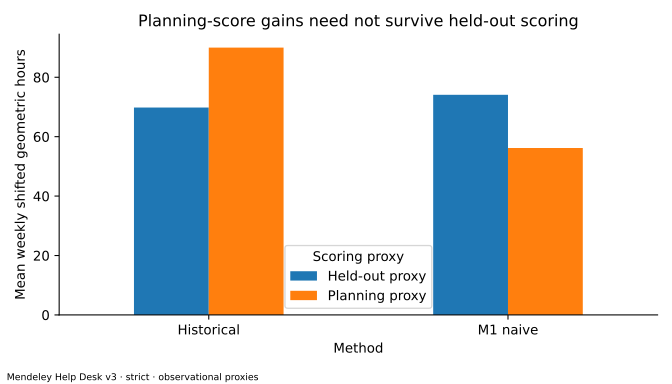

Source data for this figure (header and first rows):
week, method, scoring, tickets, assigned, backlog, coverage, log_score, hours, penalized_log_score, max_share, gini, utilization, fallback_tickets, unsupported_tickets, capacity_excess, solve_seconds, fractionality
2022-07-04, Historical, Planning proxy, 101, 91, 10, 0.901, 4.416, 81.74, 13.88, 0.2198, 0.7955, 0.3745, 1, 0, 29, 0.001627, 0.0
2022-07-04, Historical, Held-out proxy, 101, 91, 10, 0.901, 4.397, 80.2, 13.86, 0.2198, 0.7955, 0.3745, 0, 0, 29, 0.001627, 0.0
2022-07-04, M1 naive, Planning proxy, 101, 101, 0, 1.0, 3.847, 45.86, 3.847, 0.1584, 0.7634, 0.4156, 0, 0, 0, 0.001671, 0.0
2022-07-04, M1 naive, Held-out proxy, 101, 101, 0, 1.0, 4.365, 77.66, 4.365, 0.1584, 0.7634, 0.4156, 23, 0, 0, 0.001671, 0.0
2022-07-11, Historical, Planning proxy, 86, 75, 11, 0.8721, 4.299, 72.66, 16.54, 0.1733, 0.713, 0.3061, 0, 0, 24, 0.001753, 0.0
2022-07-11, Historical, Held-out proxy, 86, 75, 11, 0.8721, 4.208, 66.23, 16.46, 0.1733, 0.713, 0.3061, 0, 0, 24, 0.001753, 0.0
2022-07-11, M1 naive, Planning proxy, 86, 86, 0, 1.0, 3.633, 36.84, 3.633, 0.186, 0.8296, 0.351, 0, 0, 0, 0.001713, 0.0
2022-07-11, M1 naive, Held-out proxy, 86, 86, 0, 1.0, 4.182, 64.47, 4.182, 0.186, 0.8296, 0.351, 21, 0, 0, 0.001713, 0.0
2022-07-18, Historical, Planning proxy, 138, 108, 30, 0.7826, 4.424, 82.42, 25.2, 0.1759, 0.6507, 0.4716, 2, 0, 37, 0.001877, 0.0
2022-07-18, Historical, Held-out proxy, 138, 108, 30, 0.7826, 4.573, 95.83, 25.32, 0.1759, 0.6507, 0.4716, 1, 0, 37, 0.001877, 0.0
2022-07-18, M1 naive, Planning proxy, 138, 138, 0, 1.0, 4.148, 62.32, 4.148, 0.1232, 0.6966, 0.6026, 0, 0, 0, 0.001665, 0.0
2022-07-18, M1 naive, Held-out proxy, 138, 138, 0, 1.0, 4.411, 81.31, 4.411, 0.1232, 0.6966, 0.6026, 7, 0, 0, 0.001665, 0.0
2022-07-25, Historical, Planning proxy, 90, 87, 3, 0.9667, 4.455, 85.04, 7.64, 0.1954, 0.7643, 0.3833, 3, 0, 24, 0.00154, 0.0
2022-07-25, Historical, Held-out proxy, 90, 87, 3, 0.9667, 4.296, 72.42, 7.486, 0.1954, 0.7643, 0.3833, 1, 0, 24, 0.00154, 0.0
2022-07-25, M1 naive, Planning proxy, 90, 90, 0, 1.0, 3.861, 46.5, 3.861, 0.1556, 0.756, 0.3965, 0, 0, 0, 0.001896, 0.0
2022-07-25, M1 naive, Held-out proxy, 90, 90, 0, 1.0, 4.33, 74.93, 4.33, 0.1556, 0.756, 0.3965, 5, 0, 0, 0.001896, 0.0
2022-08-01, Historical, Planning proxy, 130, 123, 7, 0.9462, 4.254, 69.39, 9.41, 0.1707, 0.7865, 0.5419, 0, 0, 46, 0.001656, 0.0
2022-08-01, Historical, Held-out proxy, 130, 123, 7, 0.9462, 4.274, 70.84, 9.429, 0.1707, 0.7865, 0.5419, 0, 0, 46, 0.001656, 0.0
2022-08-01, M1 naive, Planning proxy, 130, 130, 0, 1.0, 3.938, 50.31, 3.938, 0.1231, 0.7188, 0.5727, 0, 0, 0, 0.001803, 0.0
2022-08-01, M1 naive, Held-out proxy, 130, 130, 0, 1.0, 4.166, 63.43, 4.166, 0.1231, 0.7188, 0.5727, 3, 0, 0, 0.001803, 0.0
2022-08-08, Historical, Planning proxy, 111, 107, 4, 0.964, 4.391, 79.7, 7.836, 0.1682, 0.6869, 0.4714, 10, 0, 41, 0.001682, 0.0
2022-08-08, Historical, Held-out proxy, 111, 107, 4, 0.964, 4.315, 73.82, 7.763, 0.1682, 0.6869, 0.4714, 1, 0, 41, 0.001682, 0.0
2022-08-08, M1 naive, Planning proxy, 111, 111, 0, 1.0, 3.951, 51, 3.951, 0.1351, 0.738, 0.489, 0, 0, 0, 0.0017, 0.0
2022-08-08, M1 naive, Held-out proxy, 111, 111, 0, 1.0, 4.282, 71.37, 4.282, 0.1351, 0.738, 0.489, 3, 0, 0, 0.0017, 0.0
2022-08-15, Historical, Planning proxy, 119, 112, 7, 0.9412, 4.485, 87.7, 10.1, 0.1964, 0.737, 0.4891, 9, 0, 35, 0.001668, 0.0
2022-08-15, Historical, Held-out proxy, 119, 112, 7, 0.9412, 4.288, 71.83, 9.918, 0.1964, 0.737, 0.4891, 0, 0, 35, 0.001668, 0.0
2022-08-15, M1 naive, Planning proxy, 119, 119, 0, 1.0, 3.948, 50.81, 3.948, 0.1261, 0.7012, 0.5197, 0, 0, 0, 0.001821, 0.0
2022-08-15, M1 naive, Held-out proxy, 119, 119, 0, 1.0, 4.238, 68.25, 4.238, 0.1261, 0.7012, 0.5197, 3, 0, 0, 0.001821, 0.0
2022-08-22, Historical, Planning proxy, 121, 106, 15, 0.876, 4.641, 102.7, 16.46, 0.1981, 0.7472, 0.4629, 22, 0, 35, 0.001634, 0.0
2022-08-22, Historical, Held-out proxy, 121, 106, 15, 0.876, 4.44, 83.79, 16.29, 0.1981, 0.7472, 0.4629, 0, 0, 35, 0.001634, 0.0
2022-08-22, M1 naive, Planning proxy, 121, 121, 0, 1.0, 4.029, 55.2, 4.029, 0.124, 0.7037, 0.5284, 0, 0, 0, 0.001733, 0.0
2022-08-22, M1 naive, Held-out proxy, 121, 121, 0, 1.0, 4.347, 76.23, 4.347, 0.124, 0.7037, 0.5284, 3, 0, 0, 0.001733, 0.0
2022-08-29, Historical, Planning proxy, 121, 119, 2, 0.9835, 4.531, 91.84, 6.109, 0.2689, 0.7838, 0.5107, 32, 0, 48, 0.001671, 0.0
2022-08-29, Historical, Held-out proxy, 121, 119, 2, 0.9835, 4.333, 75.15, 5.914, 0.2689, 0.7838, 0.5107, 0, 0, 48, 0.001671, 0.0
2022-08-29, M1 naive, Planning proxy, 121, 121, 0, 1.0, 3.947, 50.76, 3.947, 0.124, 0.7056, 0.5193, 0, 0, 0, 0.001763, 0.0
2022-08-29, M1 naive, Held-out proxy, 121, 121, 0, 1.0, 4.236, 68.16, 4.236, 0.124, 0.7056, 0.5193, 3, 0, 0, 0.001763, 0.0
2022-09-05, Historical, Planning proxy, 150, 125, 25, 0.8333, 4.524, 91.25, 20.44, 0.184, 0.7543, 0.5411, 51, 0, 65, 0.001703, 0.0
2022-09-05, Historical, Held-out proxy, 150, 125, 25, 0.8333, 4.315, 73.82, 20.26, 0.184, 0.7543, 0.5411, 0, 0, 65, 0.001703, 0.0
2022-09-05, M1 naive, Planning proxy, 150, 150, 0, 1.0, 4.102, 59.44, 4.102, 0.1133, 0.6718, 0.6494, 0, 0, 0, 0.001828, 0.0
2022-09-05, M1 naive, Held-out proxy, 150, 150, 0, 1.0, 4.372, 78.21, 4.372, 0.1133, 0.6718, 0.6494, 3, 0, 0, 0.001828, 0.0
2022-09-12, Historical, Planning proxy, 142, 126, 16, 0.8873, 4.576, 96.16, 15.33, 0.1667, 0.7988, 0.5455, 48, 0, 62, 0.001707, 0.0
2022-09-12, Historical, Held-out proxy, 142, 126, 16, 0.8873, 4.257, 69.63, 15.05, 0.1667, 0.7988, 0.5455, 0, 0, 62, 0.001707, 0.0
2022-09-12, M1 naive, Planning proxy, 142, 142, 0, 1.0, 3.992, 53.19, 3.992, 0.1197, 0.6758, 0.6147, 0, 0, 0, 0.001821, 0.0
2022-09-12, M1 naive, Held-out proxy, 142, 142, 0, 1.0, 4.214, 66.64, 4.214, 0.1197, 0.6758, 0.6147, 3, 0, 0, 0.001821, 0.0
2022-09-19, Historical, Planning proxy, 124, 113, 11, 0.9113, 4.612, 99.67, 13.07, 0.1239, 0.7153, 0.5113, 40, 0, 54, 0.001635, 0.0
2022-09-19, Historical, Held-out proxy, 124, 113, 11, 0.9113, 4.371, 78.09, 12.85, 0.1239, 0.7153, 0.5113, 0, 0, 54, 0.001635, 0.0
2022-09-19, M1 naive, Planning proxy, 124, 124, 0, 1.0, 4.026, 55.06, 4.026, 0.1371, 0.7368, 0.5611, 0, 0, 0, 0.001701, 0.0
2022-09-19, M1 naive, Held-out proxy, 124, 124, 0, 1.0, 4.303, 72.94, 4.303, 0.1371, 0.7368, 0.5611, 3, 0, 0, 0.001701, 0.0
2022-09-26, Historical, Planning proxy, 134, 125, 9, 0.9328, 4.523, 91.07, 10.94, 0.28, 0.8028, 0.5952, 62, 0, 74, 0.001658, 0.0
2022-09-26, Historical, Held-out proxy, 134, 125, 9, 0.9328, 4.153, 62.64, 10.59, 0.28, 0.8028, 0.5952, 0, 0, 74, 0.001658, 0.0
2022-09-26, M1 naive, Planning proxy, 134, 134, 0, 1.0, 3.98, 52.54, 3.98, 0.1194, 0.6901, 0.6381, 0, 0, 0, 0.00184, 0.0
2022-09-26, M1 naive, Held-out proxy, 134, 134, 0, 1.0, 4.234, 67.96, 4.234, 0.1194, 0.6901, 0.6381, 3, 0, 0, 0.00184, 0.0
2022-10-03, Historical, Planning proxy, 119, 114, 5, 0.958, 4.544, 93.08, 8.555, 0.2368, 0.7843, 0.5481, 58, 0, 67, 0.001709, 0.0
2022-10-03, Historical, Held-out proxy, 119, 114, 5, 0.958, 4.352, 76.61, 8.371, 0.2368, 0.7843, 0.5481, 0, 0, 67, 0.001709, 0.0
2022-10-03, M1 naive, Planning proxy, 119, 119, 0, 1.0, 3.973, 52.17, 3.973, 0.1176, 0.6633, 0.5721, 0, 0, 0, 0.001751, 0.0
2022-10-03, M1 naive, Held-out proxy, 119, 119, 0, 1.0, 4.255, 69.45, 4.255, 0.1176, 0.6633, 0.5721, 3, 0, 0, 0.001751, 0.0
2022-10-10, Historical, Planning proxy, 126, 111, 15, 0.881, 4.496, 88.7, 15.87, 0.2072, 0.7387, 0.5522, 45, 0, 63, 0.001647, 0.0
2022-10-10, Historical, Held-out proxy, 126, 111, 15, 0.881, 4.216, 66.78, 15.62, 0.2072, 0.7387, 0.5522, 1, 0, 63, 0.001647, 0.0
2022-10-10, M1 naive, Planning proxy, 126, 126, 0, 1.0, 4.068, 57.43, 4.068, 0.119, 0.6866, 0.6269, 0, 0, 0, 0.001697, 0.0
2022-10-10, M1 naive, Held-out proxy, 126, 126, 0, 1.0, 4.334, 75.27, 4.334, 0.119, 0.6866, 0.6269, 3, 0, 0, 0.001697, 0.0
... 76 more rows
